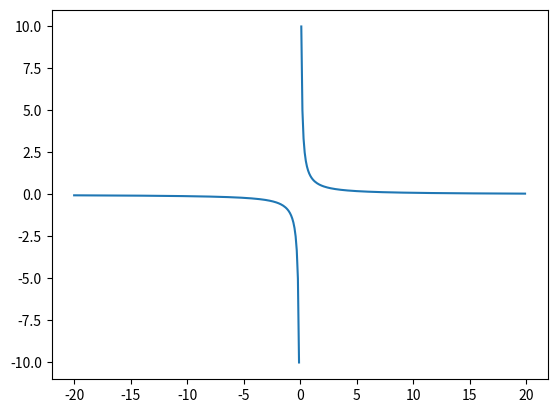

The script that saved this image:
import decimal

import matplotlib.pyplot as plt


# Это замена np.arange
def arange(start, stop, step):
    while start < stop:
        yield start
        start += decimal.Decimal(step)


hyperbola = lambda x: 1 / x


def asymptote_checker(argument, function):
    try:
        function(argument)
        return True
    except ZeroDivisionError:
        return False

xmin = -20
xmax = 20
dx = 0.1

xlist = [round(x, 4) for x in arange(xmin, xmax, dx)]

ylist = [hyperbola(x) if asymptote_checker(x, hyperbola) else float('nan') for x in xlist]

plt.plot(xlist, ylist)
plt.show()